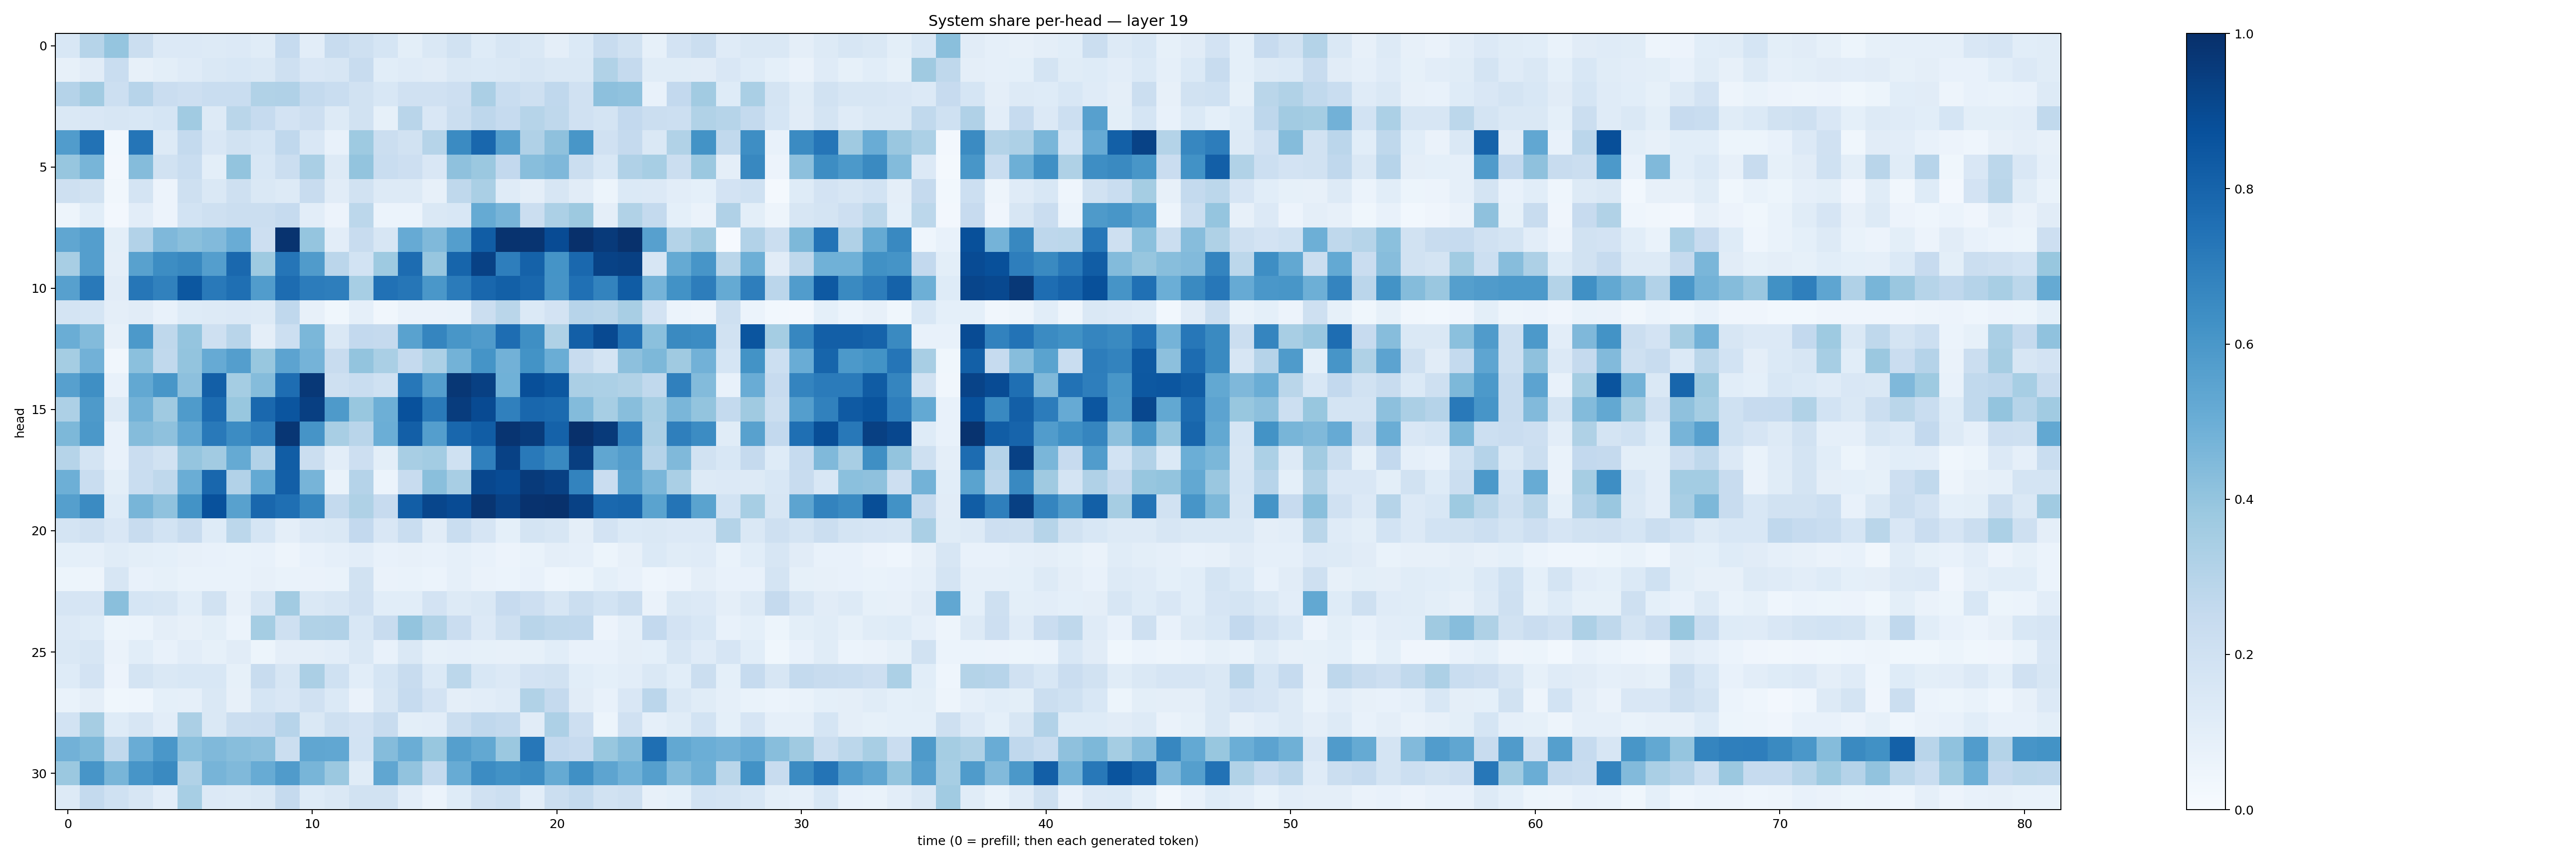

The file beside this chart, header and first rows:
0.15337384, 0.30020124, 0.39821383, 0.21967116, 0.134162, 0.13651392, 0.13001852, 0.1352429, 0.115710646, 0.24634196, 0.10333024, 0.23567964, 0.20748542, 0.17100425, 0.10082589, 0.14546722, 0.1895823, 0.122426175, 0.15879874, 0.14461274, 0.09651622, 0.13763253, 0.23618673, 0.18812837
0.07979, 0.1121, 0.2322, 0.08184, 0.09769, 0.1205, 0.1408, 0.1536, 0.1467, 0.2031, 0.1504, 0.1623, 0.2368, 0.1077, 0.1185, 0.1119, 0.142, 0.138, 0.1414, 0.1617, 0.1417, 0.1464, 0.3155, 0.2504
0.3021, 0.3614, 0.2168, 0.295, 0.2276, 0.2138, 0.2325, 0.2326, 0.3143, 0.3172, 0.2578, 0.2315, 0.1911, 0.1544, 0.1962, 0.1989, 0.213, 0.3326, 0.2317, 0.2089, 0.2685, 0.1978, 0.4158, 0.4067
0.1431, 0.1501, 0.1593, 0.1541, 0.1718, 0.3638, 0.1314, 0.2862, 0.2476, 0.1801, 0.2121, 0.1251, 0.1939, 0.08325, 0.2928, 0.1488, 0.2233, 0.2739, 0.2462, 0.2987, 0.2704, 0.1974, 0.1783, 0.2607
0.5743, 0.7458, 0.0276, 0.7328, 0.1278, 0.2541, 0.1505, 0.19, 0.1697, 0.2681, 0.1499, 0.0728, 0.3724, 0.2251, 0.1933, 0.2986, 0.6514, 0.7855, 0.5661, 0.3182, 0.4112, 0.6027, 0.1992, 0.2524
0.3941, 0.4681, 0.02731, 0.4366, 0.1939, 0.2309, 0.09804, 0.4021, 0.1544, 0.2228, 0.3396, 0.1307, 0.3988, 0.2325, 0.2133, 0.1485, 0.4106, 0.3812, 0.2609, 0.4291, 0.4518, 0.2258, 0.1546, 0.3182
0.2038, 0.193, 0.03195, 0.1759, 0.05501, 0.2069, 0.1424, 0.2091, 0.1451, 0.1312, 0.2367, 0.1102, 0.193, 0.1327, 0.1251, 0.0814, 0.272, 0.3372, 0.1208, 0.0963, 0.1639, 0.1116, 0.05353, 0.1392
0.04764, 0.108, 0.02513, 0.1051, 0.05533, 0.187, 0.2033, 0.222, 0.2258, 0.2485, 0.1036, 0.05818, 0.2775, 0.06188, 0.06187, 0.1419, 0.1557, 0.5192, 0.4691, 0.2257, 0.3306, 0.3769, 0.09761, 0.3147
0.5332, 0.5697, 0.101, 0.312, 0.4526, 0.4239, 0.4424, 0.504, 0.2145, 0.9857, 0.3966, 0.1025, 0.2357, 0.1614, 0.5128, 0.4479, 0.57, 0.8245, 0.9856, 0.982, 0.8944, 0.9969, 0.9586, 0.9959
0.3416, 0.5693, 0.09494, 0.5585, 0.6437, 0.6608, 0.568, 0.7847, 0.3714, 0.7332, 0.5797, 0.2836, 0.1874, 0.3737, 0.7694, 0.3916, 0.7964, 0.9324, 0.696, 0.8052, 0.6148, 0.7815, 0.9289, 0.9371
0.5593, 0.7182, 0.1095, 0.7295, 0.686, 0.8498, 0.7157, 0.7571, 0.5756, 0.7657, 0.7039, 0.6975, 0.3448, 0.7464, 0.7302, 0.6012, 0.7092, 0.7877, 0.8148, 0.7866, 0.613, 0.7509, 0.6768, 0.8313
0.1776, 0.1715, 0.09723, 0.1116, 0.0733, 0.1234, 0.1264, 0.134, 0.1287, 0.2685, 0.08102, 0.03576, 0.0896, 0.03301, 0.06593, 0.06614, 0.07025, 0.2254, 0.2887, 0.1402, 0.1805, 0.2935, 0.2888, 0.3427
0.5017, 0.4382, 0.08014, 0.5924, 0.2705, 0.3957, 0.2105, 0.293, 0.09426, 0.2154, 0.4594, 0.148, 0.2599, 0.2523, 0.5547, 0.6702, 0.6033, 0.5791, 0.7633, 0.6331, 0.3233, 0.8179, 0.8998, 0.7443
0.3541, 0.4828, 0.03214, 0.4199, 0.2643, 0.4019, 0.5127, 0.5691, 0.388, 0.5462, 0.4746, 0.2394, 0.3985, 0.3368, 0.2526, 0.3316, 0.478, 0.6147, 0.4831, 0.6204, 0.5037, 0.2368, 0.1761, 0.4148
0.5605, 0.6334, 0.07104, 0.5267, 0.6034, 0.4178, 0.819, 0.3531, 0.4343, 0.7636, 0.9679, 0.2041, 0.2339, 0.2009, 0.725, 0.5673, 0.9713, 0.9342, 0.4878, 0.8799, 0.8511, 0.3321, 0.3314, 0.3161
0.3246, 0.5878, 0.13, 0.4774, 0.3676, 0.5834, 0.7687, 0.3882, 0.7843, 0.8558, 0.9376, 0.588, 0.3893, 0.4924, 0.8712, 0.7146, 0.9507, 0.8967, 0.6886, 0.7878, 0.7734, 0.4405, 0.3463, 0.4288
0.4561, 0.5942, 0.07644, 0.4353, 0.4131, 0.5287, 0.7184, 0.6476, 0.6898, 0.9761, 0.6121, 0.342, 0.2898, 0.4962, 0.8178, 0.5676, 0.7856, 0.8276, 0.984, 0.9545, 0.8053, 0.9966, 0.959, 0.6814
0.2971, 0.1797, 0.07486, 0.2266, 0.1891, 0.3982, 0.3601, 0.5171, 0.3111, 0.8247, 0.2254, 0.1039, 0.2117, 0.1011, 0.3437, 0.3592, 0.2007, 0.6898, 0.9318, 0.7153, 0.66, 0.9433, 0.5324, 0.5715
0.495, 0.2333, 0.1003, 0.2324, 0.2731, 0.5022, 0.7858, 0.3123, 0.52, 0.8178, 0.4691, 0.06852, 0.3017, 0.06115, 0.2353, 0.423, 0.3411, 0.9084, 0.8933, 0.9607, 0.9346, 0.6767, 0.229, 0.5574
0.5634, 0.6491, 0.1248, 0.466, 0.4085, 0.6204, 0.8716, 0.5548, 0.7889, 0.7553, 0.6646, 0.2564, 0.3228, 0.2444, 0.8223, 0.9102, 0.8941, 0.9779, 0.9327, 0.9896, 0.9949, 0.9322, 0.7845, 0.7894
0.1721, 0.1969, 0.1506, 0.2393, 0.1868, 0.2405, 0.1226, 0.2802, 0.1698, 0.09525, 0.1348, 0.1459, 0.2578, 0.1485, 0.2305, 0.1101, 0.233, 0.165, 0.0932, 0.1734, 0.1583, 0.09673, 0.181, 0.1401
0.09264, 0.08739, 0.1138, 0.1012, 0.09078, 0.08153, 0.07192, 0.06849, 0.0761, 0.05024, 0.07716, 0.08803, 0.1019, 0.07425, 0.08136, 0.07294, 0.08976, 0.07355, 0.05762, 0.06746, 0.0956, 0.08735, 0.05316, 0.08068
0.05447, 0.04868, 0.1578, 0.07362, 0.08513, 0.06971, 0.06872, 0.07027, 0.08155, 0.06948, 0.066, 0.0671, 0.1911, 0.06255, 0.06992, 0.06084, 0.08863, 0.06529, 0.05994, 0.07673, 0.04512, 0.05207, 0.09238, 0.07535
0.1666, 0.1661, 0.4234, 0.1701, 0.1635, 0.1088, 0.189, 0.08076, 0.1571, 0.3624, 0.141, 0.1622, 0.197, 0.1074, 0.1082, 0.1807, 0.1258, 0.1445, 0.2453, 0.2117, 0.1631, 0.2204, 0.1853, 0.2245
0.136, 0.124, 0.05309, 0.06188, 0.09674, 0.08075, 0.09817, 0.06156, 0.3527, 0.2093, 0.3142, 0.3189, 0.1554, 0.2361, 0.4022, 0.3128, 0.2285, 0.1363, 0.2047, 0.2893, 0.2734, 0.2667, 0.05662, 0.08799
0.1456, 0.1603, 0.06559, 0.1076, 0.07303, 0.1052, 0.08267, 0.1099, 0.05426, 0.09397, 0.09594, 0.1021, 0.1425, 0.07142, 0.1441, 0.08227, 0.08707, 0.08524, 0.08039, 0.08466, 0.1055, 0.07069, 0.07438, 0.0947
0.1238, 0.1835, 0.05852, 0.1755, 0.1422, 0.1549, 0.1552, 0.08315, 0.2354, 0.1635, 0.3345, 0.1995, 0.1093, 0.1687, 0.2354, 0.1404, 0.2776, 0.155, 0.1345, 0.1801, 0.1917, 0.1087, 0.09362, 0.1019
0.06757, 0.0952, 0.03854, 0.04471, 0.09082, 0.0898, 0.1439, 0.07906, 0.1703, 0.1519, 0.1969, 0.1399, 0.06298, 0.157, 0.2478, 0.1805, 0.09497, 0.1018, 0.1188, 0.3128, 0.2538, 0.1101, 0.07475, 0.1486
0.1873, 0.3513, 0.1224, 0.1581, 0.1035, 0.3339, 0.1473, 0.2202, 0.2293, 0.2959, 0.1476, 0.2107, 0.1824, 0.2349, 0.09996, 0.102, 0.2257, 0.2662, 0.2546, 0.11, 0.3256, 0.2131, 0.0519, 0.1971
0.4825, 0.4564, 0.2633, 0.5073, 0.6014, 0.4211, 0.446, 0.427, 0.4172, 0.2215, 0.5351, 0.5306, 0.1838, 0.4367, 0.502, 0.3898, 0.5648, 0.5239, 0.3807, 0.7232, 0.2614, 0.2453, 0.3901, 0.437
0.3804, 0.6064, 0.4681, 0.6071, 0.6558, 0.3138, 0.4717, 0.4472, 0.5113, 0.5815, 0.4668, 0.3798, 0.1156, 0.5345, 0.4057, 0.2578, 0.5087, 0.6458, 0.6213, 0.6425, 0.5166, 0.6298, 0.5415, 0.4879
0.1327, 0.2571, 0.2001, 0.1608, 0.1021, 0.3469, 0.1341, 0.1274, 0.1412, 0.2501, 0.1224, 0.1457, 0.1924, 0.1883, 0.1033, 0.05953, 0.1237, 0.1962, 0.2177, 0.1018, 0.2209, 0.2539, 0.1891, 0.2058
